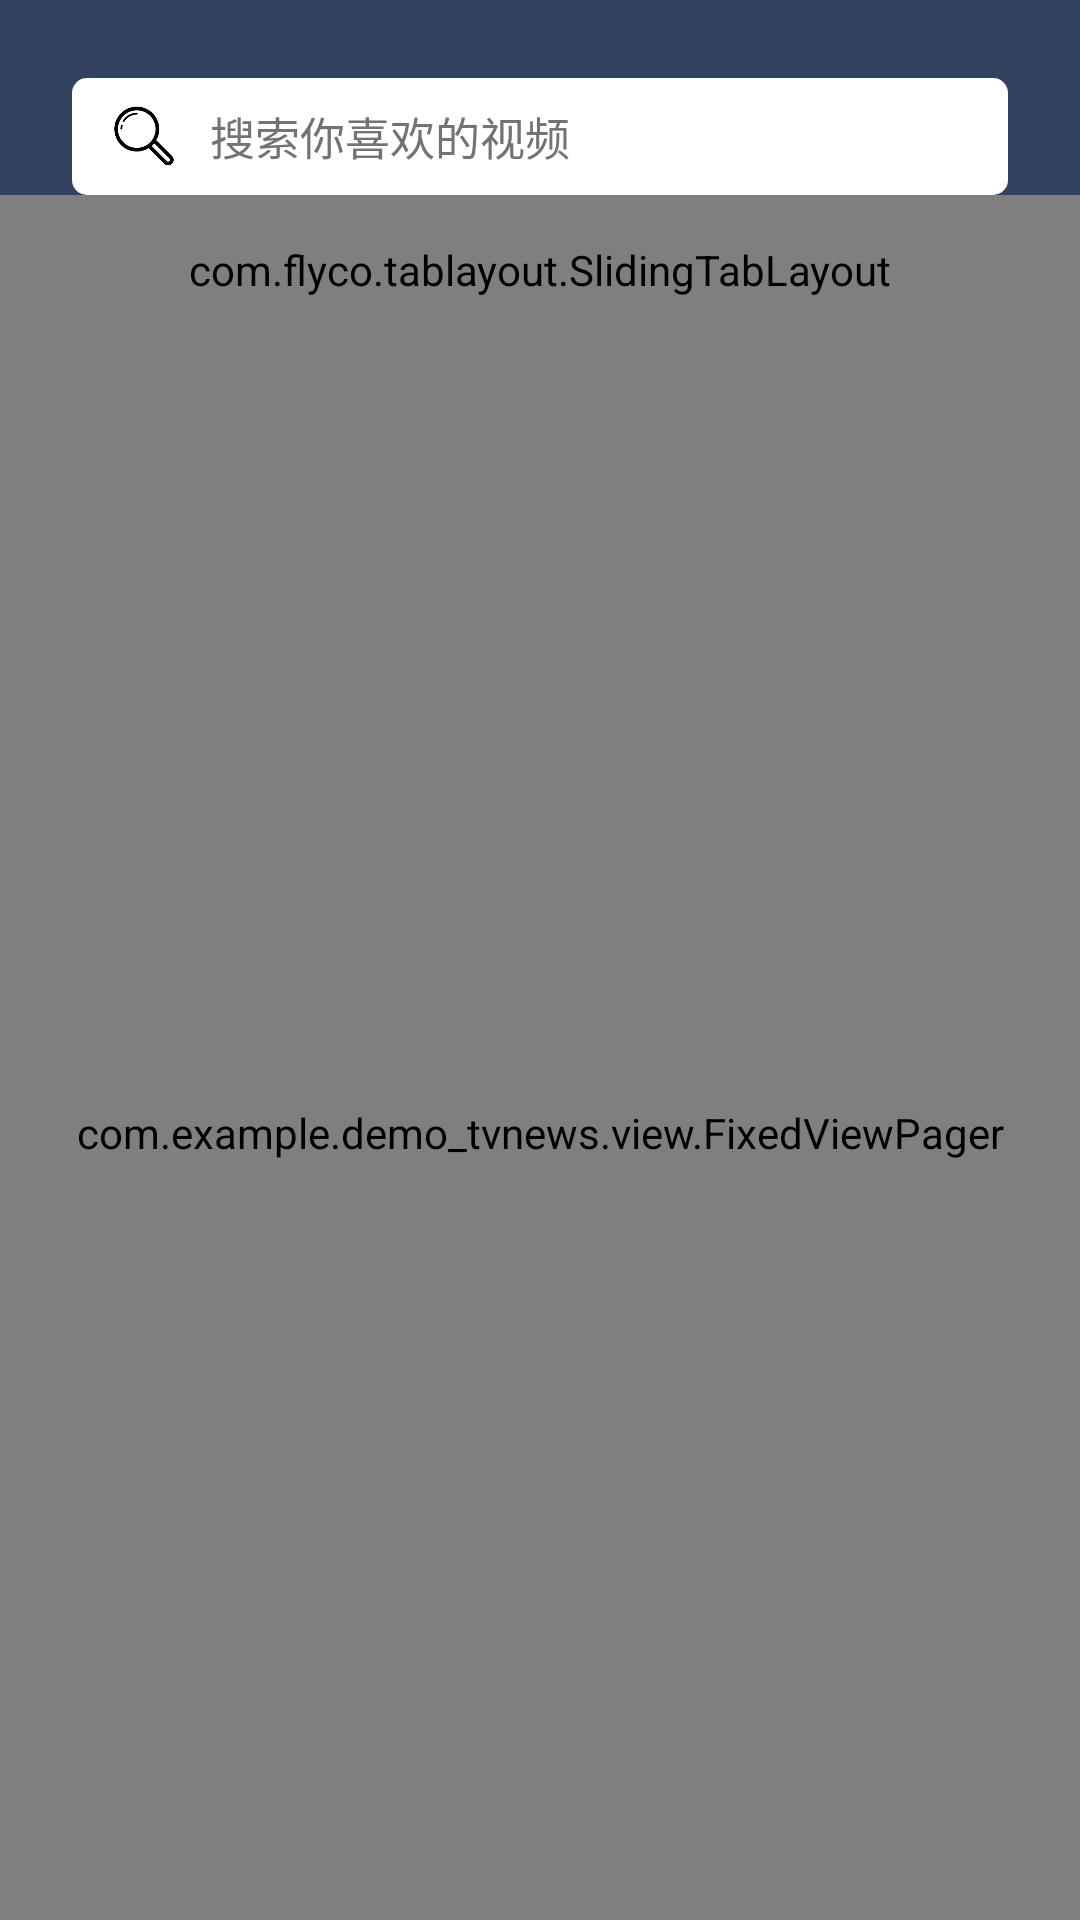

Android layout source for this screen:
<!-- AndroidManifest.xml: application theme Theme.AppCompat.NoActionBar -->
<!-- res/layout/fragment_home.xml -->
<?xml version="1.0" encoding="utf-8"?>
<LinearLayout xmlns:android="http://schemas.android.com/apk/res/android"
    xmlns:tools="http://schemas.android.com/tools"
    xmlns:tl="http://schemas.android.com/apk/res-auto"
    android:layout_width="match_parent"
    android:layout_height="match_parent"
    android:background="@color/white"
    android:orientation="vertical"
    tools:context=".fragment.HomeFragment">

    <LinearLayout
        android:layout_width="match_parent"
        android:layout_height="115dp"
        android:background="#344261"
        android:orientation="vertical">

        <LinearLayout
            android:layout_width="match_parent"
            android:layout_height="39dp"
            android:layout_marginLeft="24dp"
            android:layout_marginRight="24dp"
            android:layout_marginTop="26dp"
            android:orientation="horizontal"
            android:gravity="center_vertical"
            android:background="@drawable/shape_seach_box">

            <ImageView
                android:layout_width="22dp"
                android:layout_height="22dp"
                android:layout_marginLeft="13dp"
                android:src="@mipmap/search"/>
            <EditText
                android:focusedByDefault="false"
                android:layout_width="match_parent"
                android:layout_height="match_parent"
                android:textColorHint="#737373"
                android:background="@null"
                android:layout_marginLeft="11dp"
                android:textSize="15sp"
                android:textColor="@color/black"
                android:hint="搜索你喜欢的视频"/>
        </LinearLayout>

        <com.flyco.tablayout.SlidingTabLayout
            android:id="@+id/slidingTabLayout"
            android:layout_width="match_parent"
            android:layout_height="50dp"
            tl:tl_indicator_corner_radius="1.5dp"
            tl:tl_indicator_height="3dp"
            tl:tl_textSelectColor="#fdf299"
            tl:tl_textUnselectColor="#ffffff"
            tl:tl_textsize="16sp"
            tl:tl_indicator_color="#ffffff"
            tl:tl_indicator_width="17dp"/>
    </LinearLayout>

    <com.example.demo_tvnews.view.FixedViewPager
        android:id="@+id/fixedViewPager"
        android:layout_width="match_parent"
        android:layout_height="0dp"
        android:layout_weight="1" />


</LinearLayout>
<!-- resources referenced by this layout -->
<resources>
  <!-- drawable shape_seach_box (drawable) -->
  <?xml version="1.0" encoding="utf-8"?>
  <shape xmlns:android="http://schemas.android.com/apk/res/android">
  
      <corners android:radius="5dp"/>
      <solid android:color="#ffffff"/>
  
  </shape>
  <!-- mipmap search: png bitmap (mipmap-xhdpi, 6465 bytes) -->
  <!-- not gathered from this repository: default colours our renderer supplied (Android Studio template values) -->
  <color name="black">#FF000000</color>
  <color name="white">#FFFFFFFF</color>
</resources>
